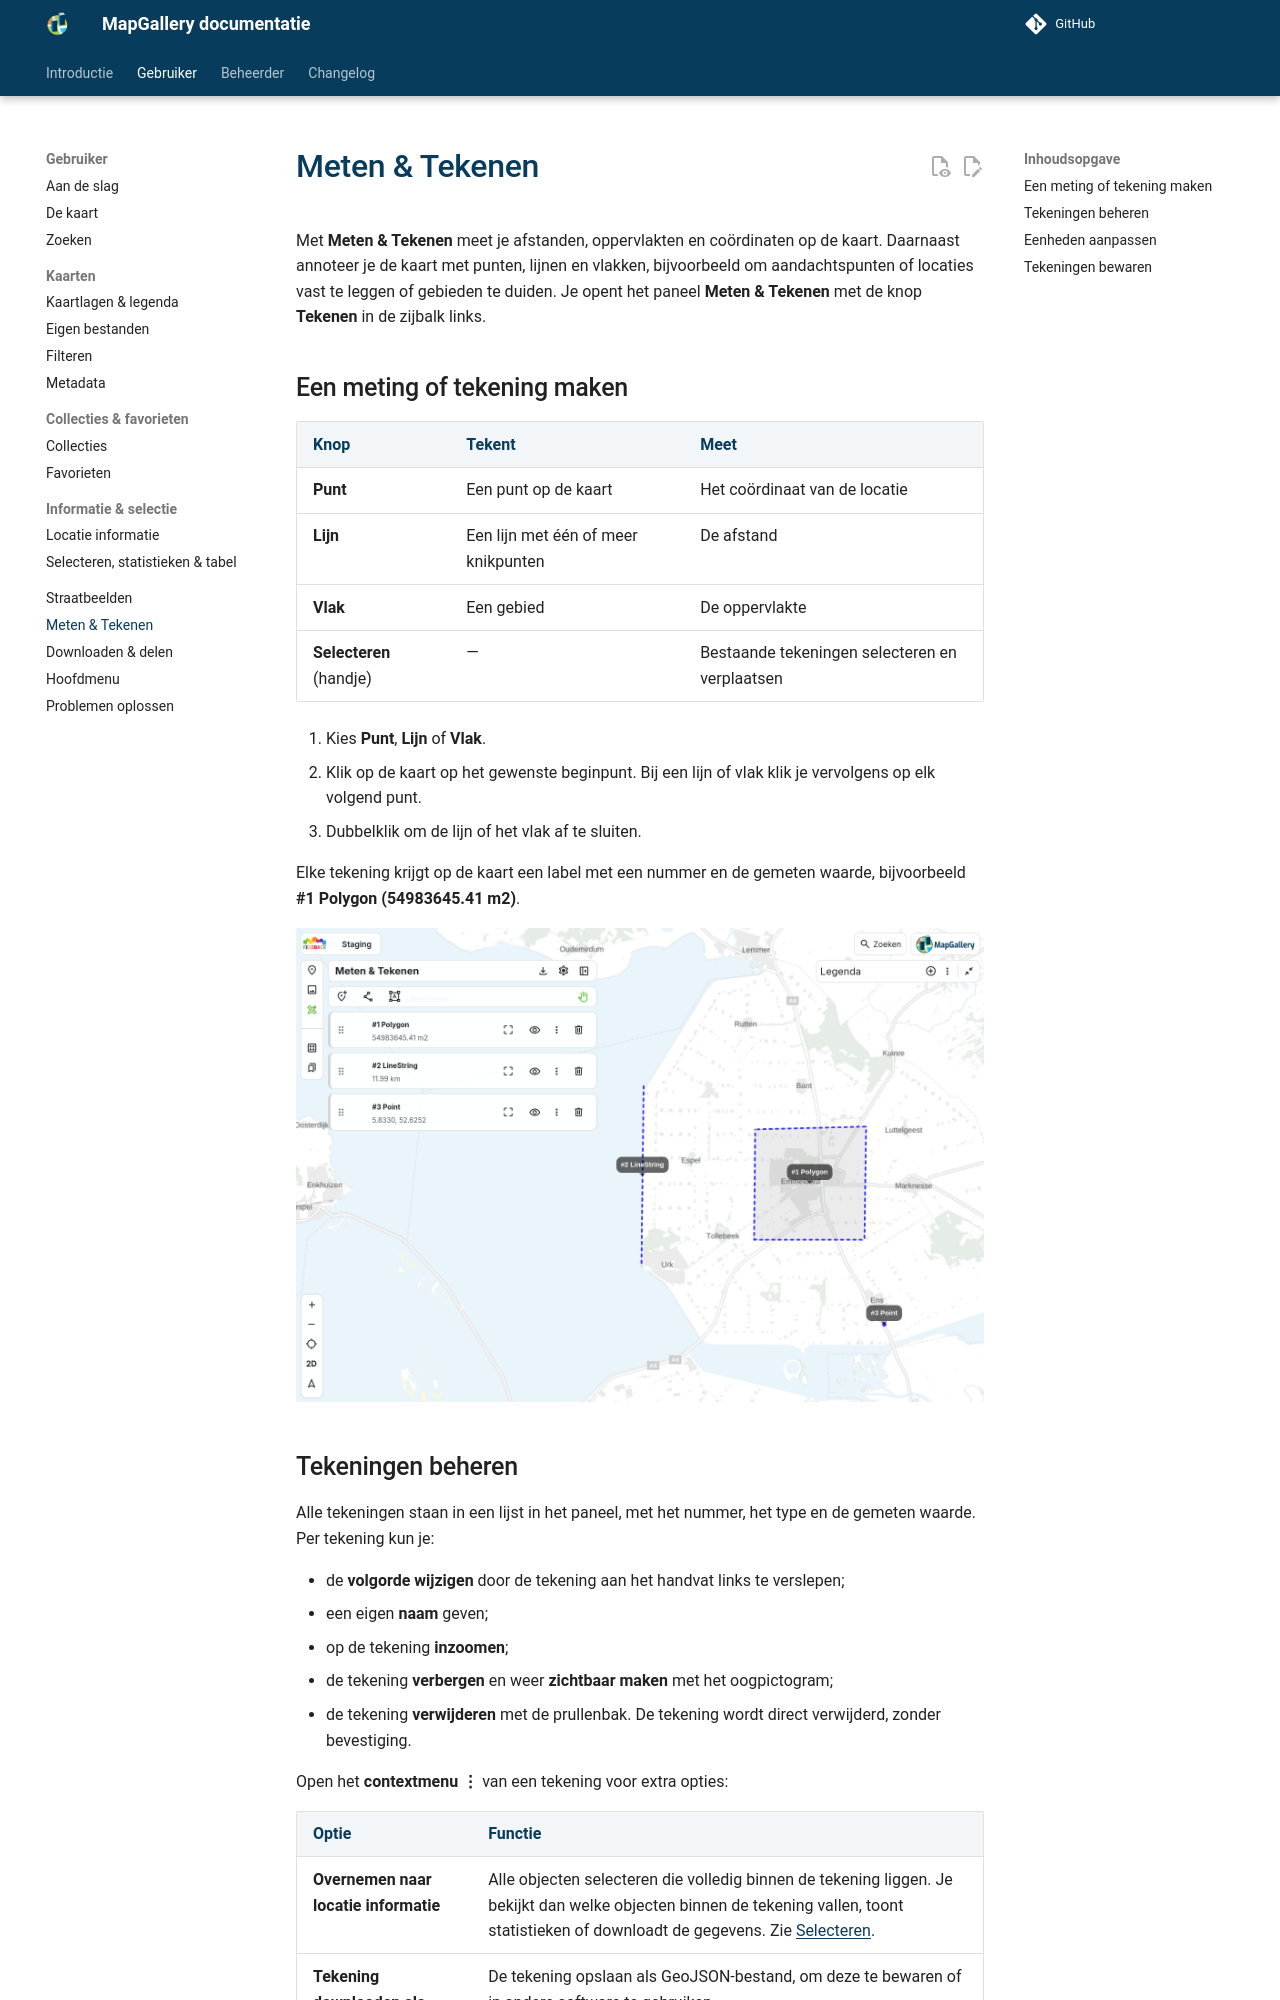

repository: mapgallery/documentation · page: 8.0/manual/draw/index.html · generator: mkdocs

---
title: "Meten & Tekenen"
---

# Meten & Tekenen

Met **Meten & Tekenen** meet je afstanden, oppervlakten en coördinaten op de kaart. Daarnaast annoteer je de kaart
met punten, lijnen en vlakken, bijvoorbeeld om aandachtspunten of locaties vast te leggen of gebieden te duiden. Je
opent het paneel **Meten & Tekenen** met de knop **Tekenen** in de zijbalk links.

## Een meting of tekening maken

| Knop | Tekent | Meet |
|------|--------|------|
| **Punt** | Een punt op de kaart | Het coördinaat van de locatie |
| **Lijn** | Een lijn met één of meer knikpunten | De afstand |
| **Vlak** | Een gebied | De oppervlakte |
| **Selecteren** (handje) | — | Bestaande tekeningen selecteren en verplaatsen |

1. Kies **Punt**, **Lijn** of **Vlak**.
1. Klik op de kaart op het gewenste beginpunt. Bij een lijn of vlak klik je vervolgens op elk volgend punt.
1. Dubbelklik om de lijn of het vlak af te sluiten.

Elke tekening krijgt op de kaart een label met een nummer en de gemeten waarde, bijvoorbeeld
**#1 Polygon (54983645.41 m2)**.

![](draw.png)
